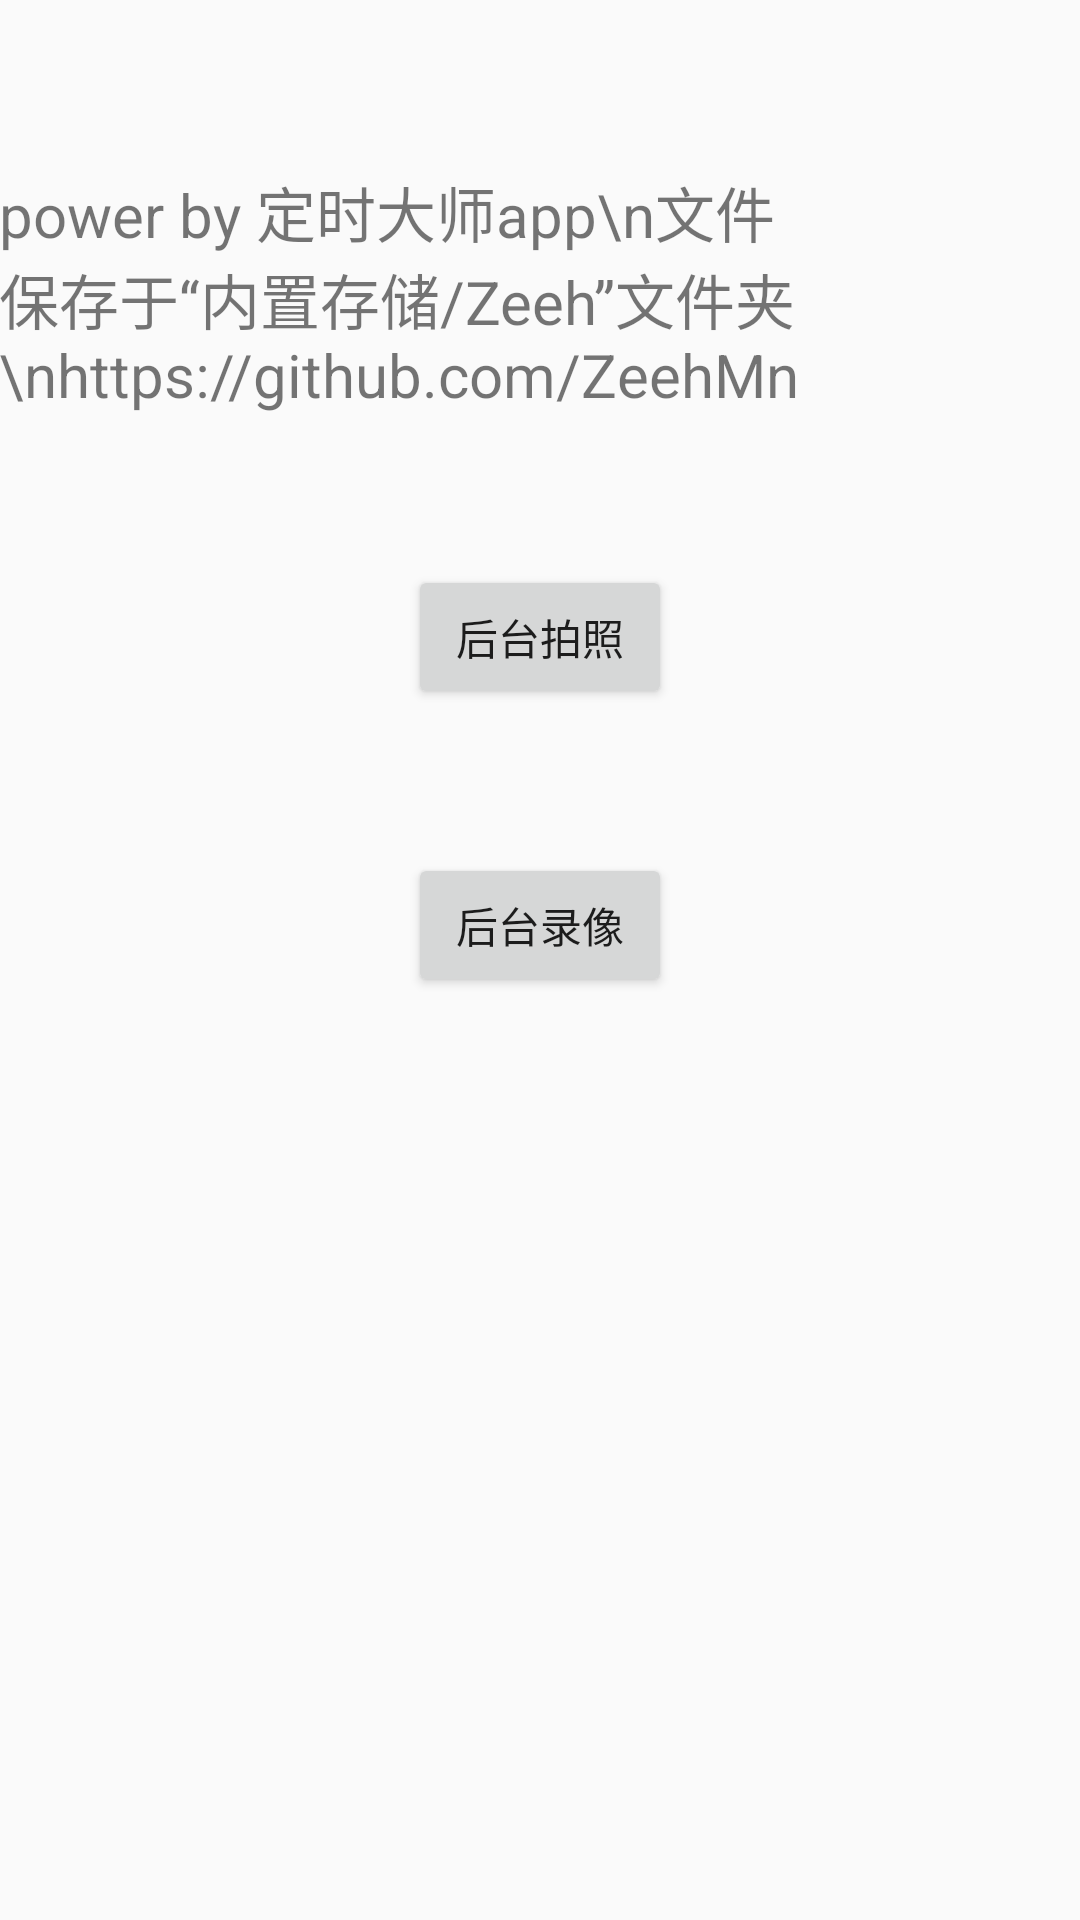

Layout XML and referenced resources for this Android screen:
<!-- AndroidManifest.xml: application theme AppTheme -->
<!-- res/layout/activity_main.xml -->
<RelativeLayout xmlns:android="http://schemas.android.com/apk/res/android"
    xmlns:tools="http://schemas.android.com/tools"
    android:layout_width="match_parent"
    android:layout_height="match_parent"
    android:paddingBottom="@dimen/activity_vertical_margin"
    android:paddingLeft="@dimen/activity_horizontal_margin"
    android:paddingRight="@dimen/activity_horizontal_margin"
    android:paddingTop="@dimen/activity_vertical_margin"
    tools:context="com.Zeeh.myapptest.MainActivity" >

    <TextView
        android:id="@+id/textView1"
        android:layout_width="wrap_content"
        android:layout_height="wrap_content"
        android:layout_alignParentTop="true"
        android:layout_centerHorizontal="true"
        android:layout_marginTop="56dp"
        android:text="power by 定时大师app\n文件保存于“内置存储/Zeeh”文件夹\nhttps://github.com/ZeehMn"
        android:textSize="20sp" />

    <Button
        android:id="@+id/button1"
        android:layout_width="wrap_content"
        android:layout_height="wrap_content"
        android:layout_below="@id/textView1"
        android:layout_centerHorizontal="true"
        android:layout_marginTop="50dp"
        android:text="后台拍照" />

    <Button
        android:id="@+id/button2"
        android:layout_width="wrap_content"
        android:layout_height="wrap_content"
        android:layout_alignLeft="@id/button1"
        android:layout_below="@id/button1"
        android:layout_marginTop="48dp"
        android:text="后台录像" />


</RelativeLayout>
<!-- resources referenced by this layout -->
<resources>
  <style name="AppTheme" parent="AppBaseTheme">
          
      </style>
  <style name="AppBaseTheme" parent="Theme.AppCompat.Light">
          
      </style>
</resources>
